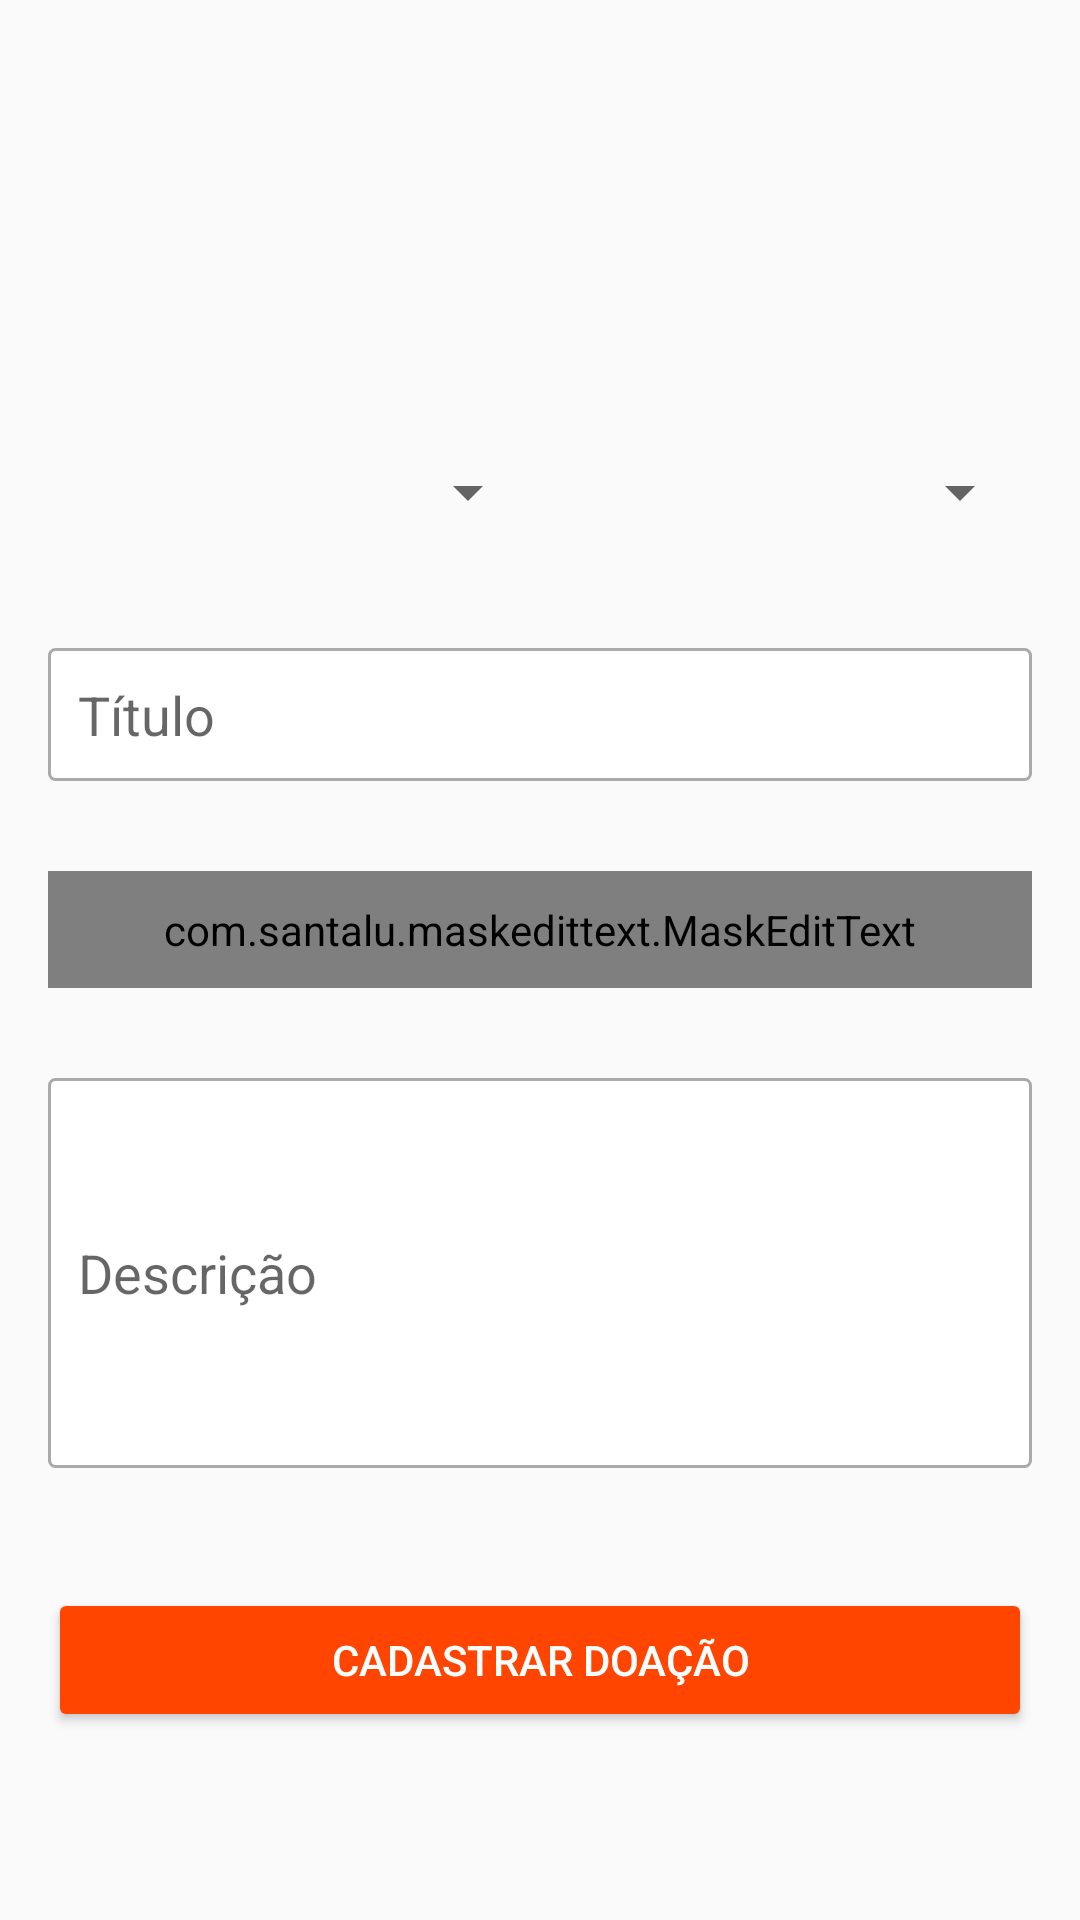

Here is an Android app screen rendered from its layout file. Give the layout XML and the strings, colors and styles it references.
<!-- AndroidManifest.xml: application theme AppTheme -->
<!-- res/layout/activity_cadastrar_anuncio.xml -->
<?xml version="1.0" encoding="utf-8"?>
<LinearLayout xmlns:android="http://schemas.android.com/apk/res/android"
    xmlns:app="http://schemas.android.com/apk/res-auto"
    xmlns:tools="http://schemas.android.com/tools"
    android:layout_width="match_parent"
    android:layout_height="match_parent"
    android:orientation="vertical"
    android:padding="16dp"
    tools:context=".activity.CadastrarAnuncioActivity">

    <LinearLayout
        android:layout_width="match_parent"
        android:layout_height="100dp"
        android:layout_marginBottom="16dp"
        android:orientation="horizontal">

        <ImageView
            android:id="@+id/imageCadastro1"
            android:layout_width="0dp"
            android:layout_height="wrap_content"
            android:layout_weight="1"
            app:srcCompat="@drawable/padrao" />

        <ImageView
            android:id="@+id/imageCadastro2"
            android:layout_width="0dp"
            android:layout_height="wrap_content"
            android:layout_weight="1"
            app:srcCompat="@drawable/padrao" />

        <ImageView
            android:id="@+id/imageCadastro3"
            android:layout_width="0dp"
            android:layout_height="wrap_content"
            android:layout_weight="1"
            app:srcCompat="@drawable/padrao" />
    </LinearLayout>

    <LinearLayout
        android:layout_width="match_parent"
        android:layout_height="wrap_content"
        android:layout_marginTop="20dp"
        android:layout_marginBottom="40dp"
        android:orientation="horizontal">

        <Spinner
            android:id="@+id/spinnerEstado"
            android:layout_width="match_parent"
            android:layout_height="wrap_content"
            android:layout_weight="1" />

        <Spinner
            android:id="@+id/spinnerCategoria"
            android:layout_width="match_parent"
            android:layout_height="wrap_content"
            android:layout_weight="1" />
    </LinearLayout>

    <EditText
        android:id="@+id/editTitulo"
        android:layout_width="match_parent"
        android:layout_height="wrap_content"
        android:layout_marginBottom="30dp"
        android:background="@drawable/bg_edit_text"
        android:ems="10"
        android:hint="Título"
        android:inputType="textPersonName"
        android:padding="10dp" />

    <com.santalu.maskedittext.MaskEditText
        android:id="@+id/editTelefone"
        android:layout_width="match_parent"
        android:layout_height="wrap_content"
        android:layout_marginBottom="30dp"
        android:hint="Telefone"
        android:inputType="phone"
        app:met_mask="(##) #####-####"
        android:background="@drawable/bg_edit_text"
        android:padding="10dp"/>

    <EditText
        android:id="@+id/editDescricao"
        android:layout_width="match_parent"
        android:layout_height="130dp"
        android:layout_marginBottom="40dp"
        android:background="@drawable/bg_edit_text"
        android:ems="10"
        android:hint="Descrição"
        android:inputType="textPersonName"
        android:padding="10dp" />

    <Button
        android:id="@+id/button"
        android:layout_width="match_parent"
        android:layout_height="wrap_content"
        android:onClick="validarDadosAnuncio"
        android:text="Cadastrar Doação"
        android:theme="@style/botaoPadrao" />
</LinearLayout>
<!-- resources referenced by this layout -->
<resources>
  <!-- drawable bg_edit_text (drawable) -->
  <?xml version="1.0" encoding="utf-8"?>
  <shape xmlns:android="http://schemas.android.com/apk/res/android"
      android:shape="rectangle">
  
      <solid android:color="#ffffff" />
      <stroke android:width="1dp"
          android:color="@android:color/darker_gray"/>
      <corners android:radius="2dp" ></corners>
  
  </shape>
  <style name="botaoPadrao" parent="Theme.AppCompat.Light">
  
          <item name="colorControlHighlight">#FF8C00</item>
          <item name="colorButtonNormal">#FF4500</item>
          <item name="android:textColor">@android:color/white</item>
  
      </style>
  <style name="AppTheme" parent="Theme.AppCompat.Light.DarkActionBar">
          
          <item name="colorPrimary">#FF4500</item>
          <item name="colorPrimaryDark">#FF4500</item>
          <item name="colorAccent">#4B0082</item>
      </style>
</resources>
